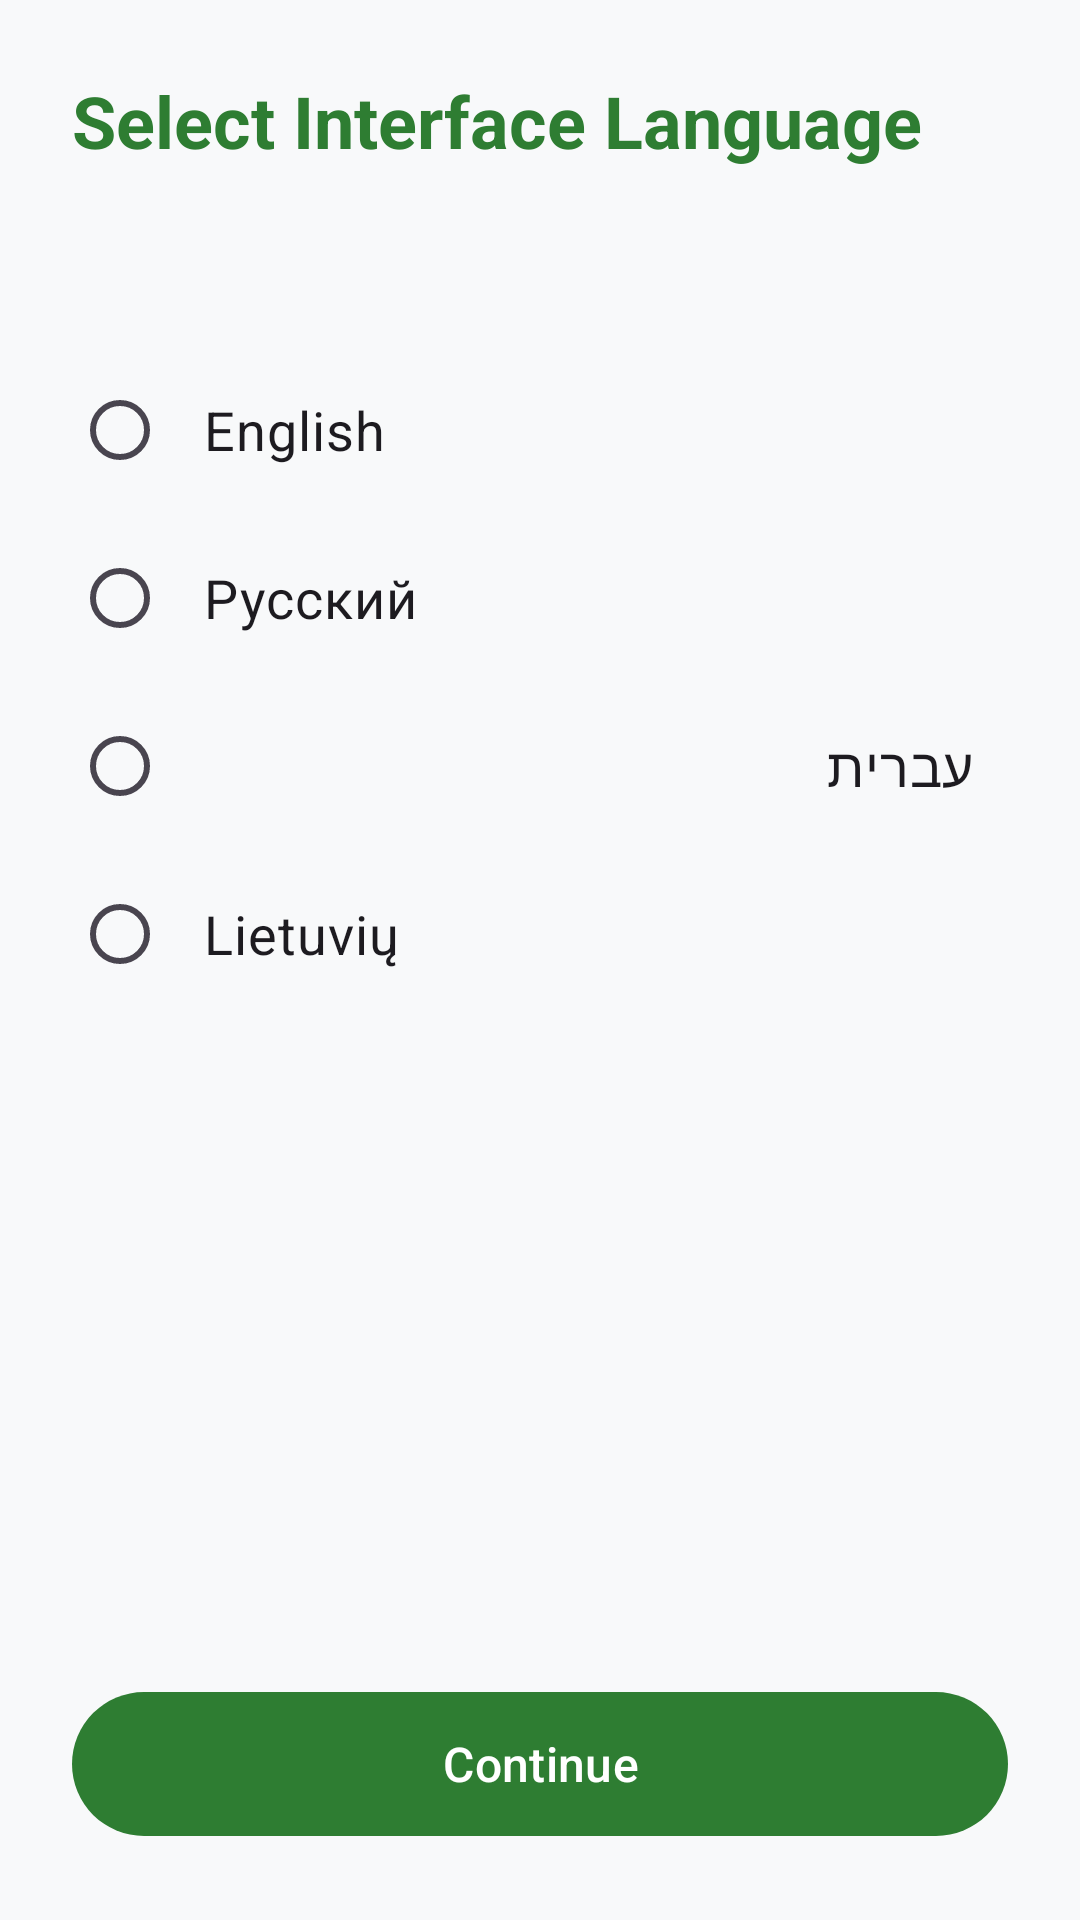

Here is an Android app screen rendered from its layout file. Give the layout XML and the strings, colors and styles it references.
<!-- AndroidManifest.xml: application theme Theme.BlindStory -->
<!-- res/layout/activity_language.xml -->
<?xml version="1.0" encoding="utf-8"?>
<androidx.constraintlayout.widget.ConstraintLayout xmlns:android="http://schemas.android.com/apk/res/android"
    xmlns:app="http://schemas.android.com/apk/res-auto"
    xmlns:tools="http://schemas.android.com/tools"
    android:id="@+id/main_language"
    android:layout_width="match_parent"
    android:layout_height="match_parent"
    android:padding="24dp"
    tools:context=".LanguageActivity">

    <TextView
        android:id="@+id/tv_select_language_title"
        android:layout_width="0dp"
        android:layout_height="wrap_content"
        android:text="@string/select_language_title"
        android:textColor="?attr/colorPrimary"
        android:textSize="24sp"
        android:textStyle="bold"
        app:layout_constraintEnd_toEndOf="parent"
        app:layout_constraintStart_toStartOf="parent"
        app:layout_constraintTop_toTopOf="parent" />

    <TextView
        android:id="@+id/tv_language_timer"
        android:layout_width="0dp"
        android:layout_height="wrap_content"
        android:layout_marginTop="8dp"
        android:textColor="?android:attr/textColorSecondary"
        android:textSize="14sp"
        app:layout_constraintEnd_toEndOf="parent"
        app:layout_constraintStart_toStartOf="parent"
        app:layout_constraintTop_toBottomOf="@+id/tv_select_language_title"
        tools:text="Auto-proceeding in 5 sec..." />

    <RadioGroup
        android:id="@+id/rg_languages"
        android:layout_width="match_parent"
        android:layout_height="wrap_content"
        android:layout_marginTop="32dp"
        app:layout_constraintEnd_toEndOf="parent"
        app:layout_constraintStart_toStartOf="parent"
        app:layout_constraintTop_toBottomOf="@+id/tv_language_timer">

        <RadioButton
            android:id="@+id/rb_english"
            android:layout_width="match_parent"
            android:layout_height="56dp"
            android:paddingStart="12dp"
            android:paddingEnd="12dp"
            android:text="@string/lang_english"
            android:textSize="18sp" />

        <RadioButton
            android:id="@+id/rb_russian"
            android:layout_width="match_parent"
            android:layout_height="56dp"
            android:paddingStart="12dp"
            android:paddingEnd="12dp"
            android:text="@string/lang_russian"
            android:textSize="18sp" />

        <RadioButton
            android:id="@+id/rb_hebrew"
            android:layout_width="match_parent"
            android:layout_height="56dp"
            android:paddingStart="12dp"
            android:paddingEnd="12dp"
            android:text="@string/lang_hebrew"
            android:textSize="18sp" />

        <RadioButton
            android:id="@+id/rb_lithuanian"
            android:layout_width="match_parent"
            android:layout_height="56dp"
            android:paddingStart="12dp"
            android:paddingEnd="12dp"
            android:text="@string/lang_lithuanian"
            android:textSize="18sp" />
    </RadioGroup>

    <com.google.android.material.button.MaterialButton
        android:id="@+id/btn_confirm_language"
        android:layout_width="match_parent"
        android:layout_height="56dp"
        android:text="@string/btn_continue"
        android:textSize="16sp"
        app:layout_constraintBottom_toBottomOf="parent"
        app:layout_constraintEnd_toEndOf="parent"
        app:layout_constraintStart_toStartOf="parent" />

</androidx.constraintlayout.widget.ConstraintLayout>
<!-- resources referenced by this layout -->
<resources>
  <string name="btn_continue">Continue</string>
  <string name="lang_english">English</string>
  <string name="lang_hebrew">עברית</string>
  <string name="lang_lithuanian">Lietuvių</string>
  <string name="lang_russian">Русский</string>
  <string name="select_language_title">Select Interface Language</string>
  <style name="Theme.BlindStory" parent="Base.Theme.BlindStory" />
  <style name="Base.Theme.BlindStory" parent="Theme.Material3.DayNight.NoActionBar">
          <item name="colorPrimary">@color/game_green_primary</item>
          <item name="colorOnPrimary">@color/white</item>
          <item name="android:colorBackground">@color/bg_light_gray</item>
      </style>
  <color name="game_green_primary">#2E7D32</color>
  <color name="white">#FFFFFFFF</color>
  <color name="bg_light_gray">#F8F9FA</color>
</resources>
